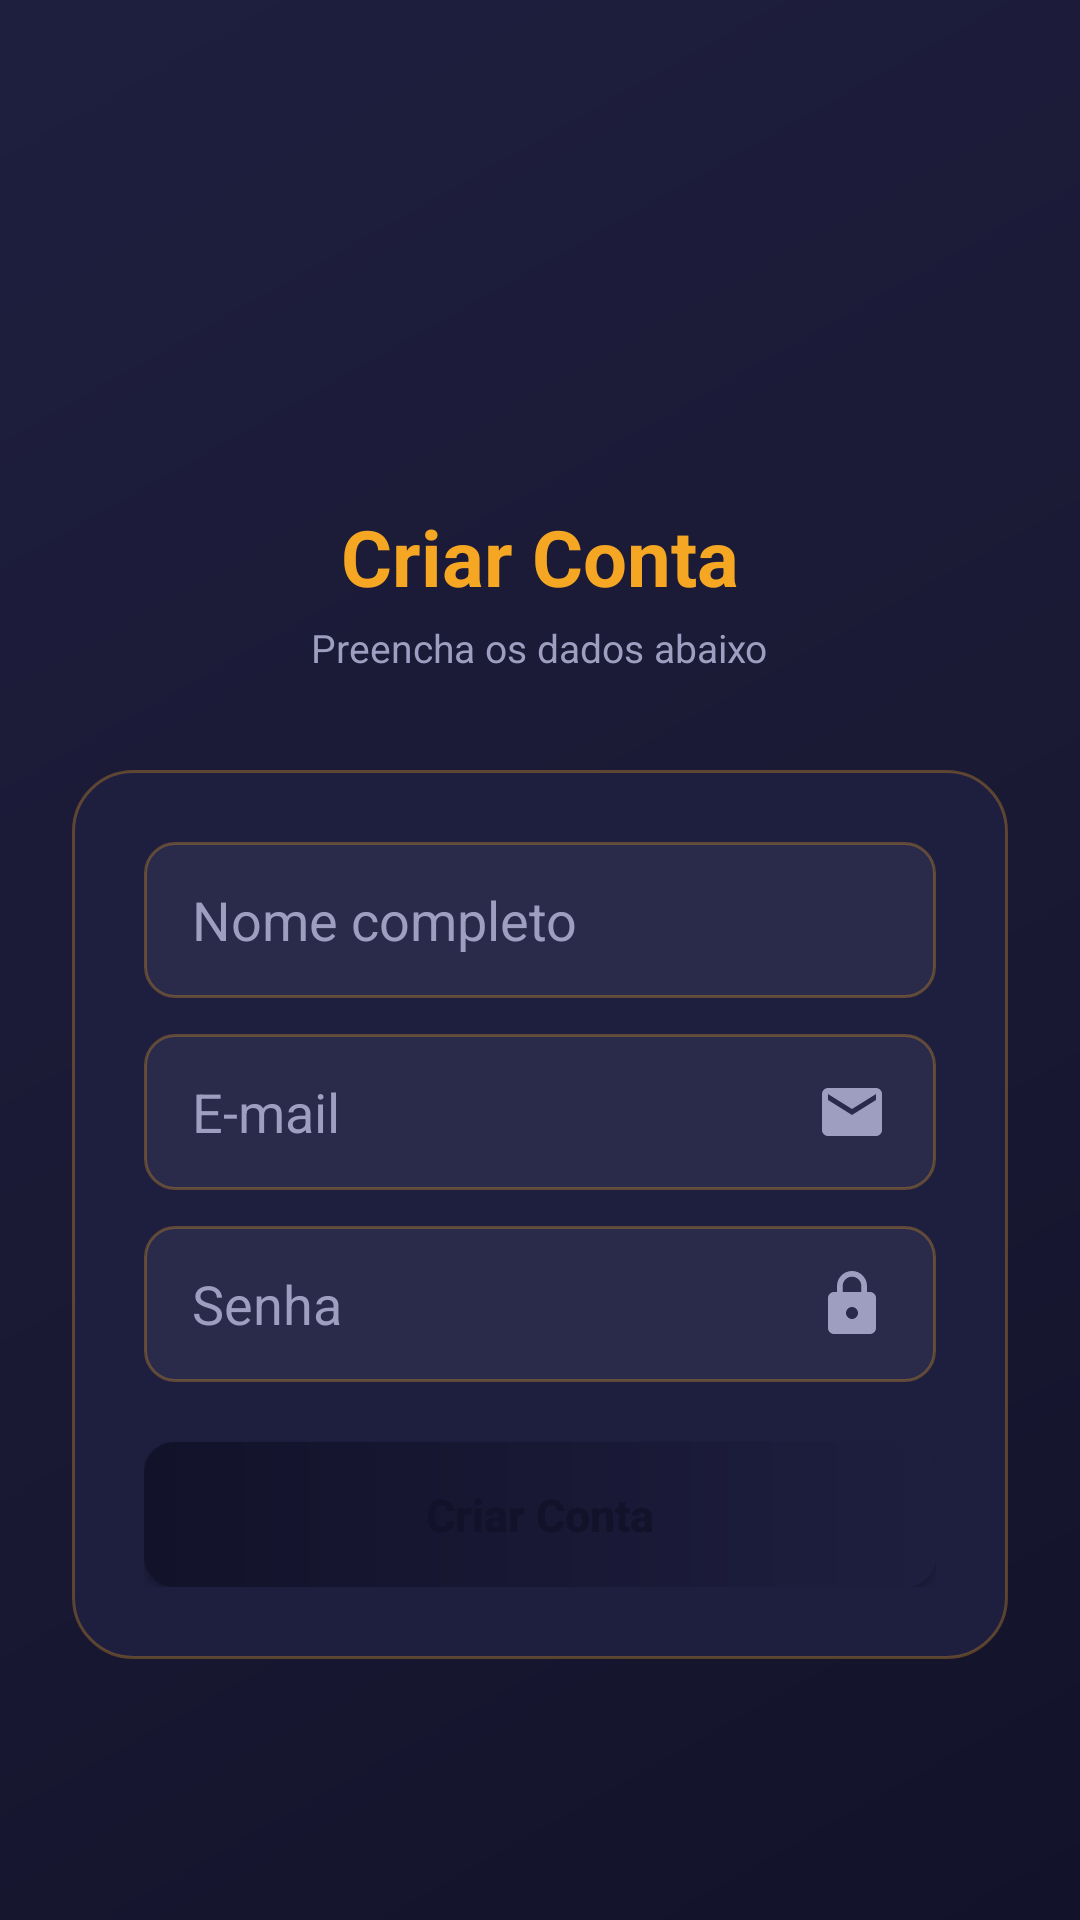

Produce the Android XML layout that renders to this screen, including the resource entries it uses.
<!-- AndroidManifest.xml: application theme Theme.Imepac -->
<!-- res/layout/activity_form_cadastro.xml -->
<?xml version="1.0" encoding="utf-8"?>
<androidx.constraintlayout.widget.ConstraintLayout
    xmlns:android="http://schemas.android.com/apk/res/android"
    xmlns:app="http://schemas.android.com/apk/res-auto"
    xmlns:tools="http://schemas.android.com/tools"
    android:layout_width="match_parent"
    android:layout_height="match_parent"
    android:background="@drawable/background"
    tools:context=".FormCadastro">

    <androidx.core.widget.NestedScrollView
        android:layout_width="match_parent"
        android:layout_height="match_parent">

        <LinearLayout
            android:layout_width="match_parent"
            android:layout_height="wrap_content"
            android:orientation="vertical"
            android:padding="24dp"
            android:gravity="center_horizontal">

            
            <ImageView
                android:layout_width="80dp"
                android:layout_height="80dp"
                android:layout_marginTop="56dp"
                android:layout_marginBottom="8dp"
                android:src="@drawable/ic_pessoa"
                android:contentDescription="Novo usuário"
                android:tint="@color/primaria" />

            <TextView
                android:layout_width="wrap_content"
                android:layout_height="wrap_content"
                android:text="Criar Conta"
                android:textColor="@color/primaria"
                android:textSize="26sp"
                android:textStyle="bold"
                android:layout_marginBottom="4dp" />

            <TextView
                android:layout_width="wrap_content"
                android:layout_height="wrap_content"
                android:text="Preencha os dados abaixo"
                android:textColor="@color/texto_secundario"
                android:textSize="13sp"
                android:layout_marginBottom="32dp" />

            
            <LinearLayout
                style="@style/ContainerComponents"
                android:layout_width="match_parent"
                android:layout_height="wrap_content"
                android:orientation="vertical">

                <EditText
                    android:id="@+id/edit_nome"
                    style="@style/Edit_Text"
                    android:layout_width="match_parent"
                    android:layout_height="wrap_content"
                    android:hint="Nome completo"
                    android:inputType="textPersonName"
                    android:drawableEnd="@drawable/ic_pessoa"
                    android:drawablePadding="10dp"
                    android:drawableTint="@color/texto_secundario"
                    android:layout_marginBottom="12dp"
                    android:autofillHints="personName" />

                <EditText
                    android:id="@+id/edit_email"
                    style="@style/Edit_Text"
                    android:layout_width="match_parent"
                    android:layout_height="wrap_content"
                    android:hint="E-mail"
                    android:inputType="textEmailAddress"
                    android:drawableEnd="@drawable/ic_email"
                    android:drawablePadding="10dp"
                    android:drawableTint="@color/texto_secundario"
                    android:layout_marginBottom="12dp"
                    android:autofillHints="emailAddress" />

                <EditText
                    android:id="@+id/edit_senha"
                    style="@style/Edit_Text"
                    android:layout_width="match_parent"
                    android:layout_height="wrap_content"
                    android:hint="Senha"
                    android:inputType="textPassword"
                    android:drawableEnd="@drawable/ic_senha"
                    android:drawablePadding="10dp"
                    android:drawableTint="@color/texto_secundario"
                    android:layout_marginBottom="20dp"
                    android:autofillHints="password" />

                <Button
                    android:id="@+id/bt_cadastrar"
                    style="@style/button"
                    android:layout_width="match_parent"
                    android:layout_height="wrap_content"
                    android:text="Criar Conta" />

                <ProgressBar
                    android:id="@+id/progressbar_cadastro"
                    android:layout_width="wrap_content"
                    android:layout_height="wrap_content"
                    android:layout_gravity="center"
                    android:visibility="gone"
                    android:layout_marginTop="10dp" />

            </LinearLayout>

        </LinearLayout>
    </androidx.core.widget.NestedScrollView>

</androidx.constraintlayout.widget.ConstraintLayout>
<!-- resources referenced by this layout -->
<resources>
  <color name="primaria">#F5A623</color>
  <color name="texto_secundario">#9E9EC0</color>
  <!-- drawable background (drawable) -->
  <?xml version="1.0" encoding="utf-8"?>
  <shape xmlns:android="http://schemas.android.com/apk/res/android">
      <gradient
          android:startColor="@color/fundo_escuro"
          android:centerColor="#1A1A35"
          android:endColor="@color/fundo_card"
          android:angle="135" />
  </shape>
  <!-- drawable ic_email (drawable) -->
  <vector xmlns:android="http://schemas.android.com/apk/res/android"
      android:width="24dp"
      android:height="24dp"
      android:viewportWidth="24"
      android:viewportHeight="24"
      android:tint="#888888">
    <path
        android:fillColor="@android:color/white"
        android:pathData="M20,4H4c-1.1,0 -1.99,0.9 -1.99,2L2,18c0,1.1 0.9,2 2,2h16c1.1,0 2,-0.9 2,-2V6c0,-1.1 -0.9,-2 -2,-2zM20,8l-8,5 -8,-5V6l8,5 8,-5v2z"/>
  </vector>
  <!-- drawable ic_senha (drawable) -->
  <vector xmlns:android="http://schemas.android.com/apk/res/android"
      android:width="24dp"
      android:height="24dp"
      android:viewportWidth="24"
      android:viewportHeight="24"
      android:tint="#888888">
    <path
        android:fillColor="@android:color/white"
        android:pathData="M18,8h-1V6c0,-2.76 -2.24,-5 -5,-5S7,3.24 7,6v2H6c-1.1,0 -2,0.9 -2,2v10c0,1.1 0.9,2 2,2h12c1.1,0 2,-0.9 2,-2V10c0,-1.1 -0.9,-2 -2,-2zM12,17c-1.1,0 -2,-0.9 -2,-2s0.9,-2 2,-2 2,0.9 2,2 -0.9,2 -2,2zM15.1,8H8.9V6c0,-1.71 1.39,-3.1 3.1,-3.1 1.71,0 3.1,1.39 3.1,3.1v2z"/>
  </vector>
  <style name="ContainerComponents">
          <item name="android:background">@drawable/container_components</item>
          <item name="android:padding">24dp</item>
      </style>
  <style name="Edit_Text">
          <item name="android:background">@drawable/edit_text</item>
          <item name="android:minHeight">52dp</item>
          <item name="android:paddingStart">16dp</item>
          <item name="android:paddingEnd">16dp</item>
          <item name="android:paddingTop">12dp</item>
          <item name="android:paddingBottom">12dp</item>
          <item name="android:textColor">@color/texto_principal</item>
          <item name="android:textColorHint">@color/texto_secundario</item>
      </style>
  <style name="button">
          <item name="android:background">@drawable/button</item>
          <item name="android:textColor">@color/fundo_escuro</item>
          <item name="android:textStyle">bold</item>
          <item name="android:textAllCaps">false</item>
          <item name="android:paddingTop">14dp</item>
          <item name="android:paddingBottom">14dp</item>
          <item name="android:textSize">15sp</item>
      </style>
  <style name="Theme.Imepac" parent="Base.Theme.Imepac" />
  <color name="fundo_escuro">#12122A</color>
  <color name="fundo_card">#1E1E3F</color>
  <!-- drawable container_components (drawable) -->
  <?xml version="1.0" encoding="utf-8"?>
  <shape xmlns:android="http://schemas.android.com/apk/res/android">
      <solid android:color="@color/fundo_card" />
      <corners android:radius="20dp" />
      <stroke
          android:width="1dp"
          android:color="@color/primaria_alpha30" />
  </shape>
  <color name="texto_principal">#F0EDE6</color>
  <!-- drawable button (drawable) -->
  <?xml version="1.0" encoding="utf-8"?>
  <shape xmlns:android="http://schemas.android.com/apk/res/android">
      <gradient
          android:startColor="@color/azul_imepac"
          android:endColor="@color/azul_claro"
          android:angle="0" />
      <corners android:radius="10dp" />
  </shape>
  <color name="primaria_alpha30">#4DF5A623</color>
  <color name="fundo_campo">#2A2A4A</color>
  <color name="azul_imepac">#12122A</color>
  <color name="azul_claro">#1E1E3F</color>
  <color name="primaria_escura">#C17D0F</color>
</resources>
